Run: headless pygame with SDL's dummy video driver; simulated clock (each Clock.tick advances the game by its frame time, no real sleeping); random seed 0; keys injected as events and as key.get_pressed() state; no mouse input.
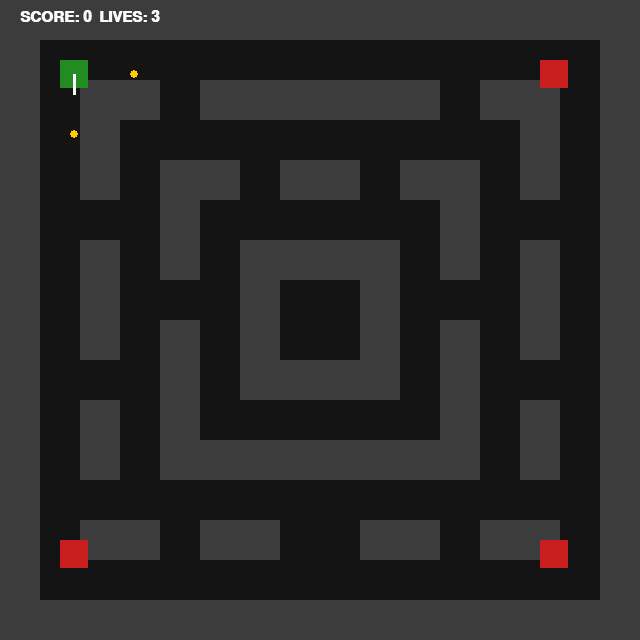
Frame 1 of 4 · flips 1–60 · no input
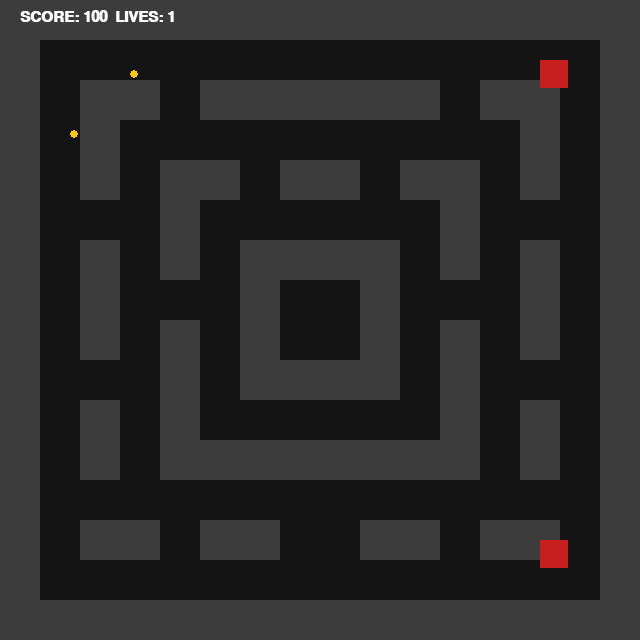
Frame 2 of 4 · flips 61–180 · tapped SPACE, RETURN · held RIGHT (→), D
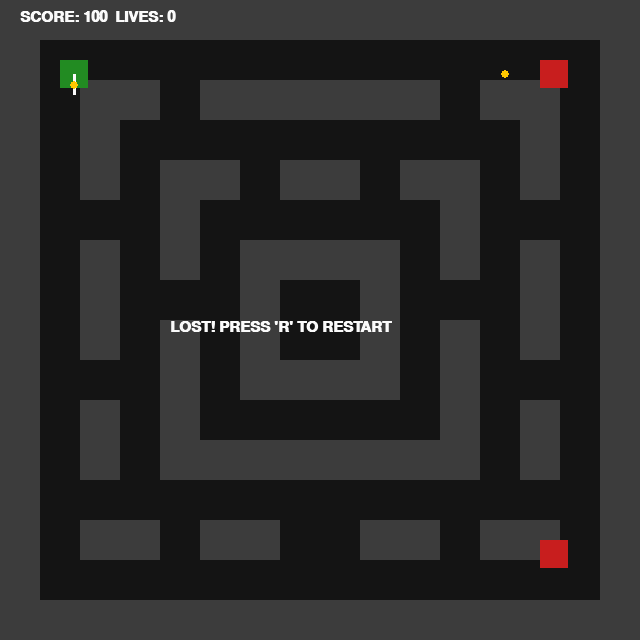
Frame 3 of 4 · flips 181–300 · held DOWN (↓), S
Frame 4 of 4 · flips 301–420 · held LEFT (←), A, UP (↑), W · screen unchanged from frame 3, image omitted

The pygame program that drew these frames:

import pygame
import random
import sys

# --- CONFIGURATION ---
WIDTH, HEIGHT = 640, 640
TILE_SIZE = 40
FPS = 60

# Colors
BLACK = (20, 20, 20)
WHITE = (250, 250, 250)
TANK_GREEN = (34, 139, 34)
ENEMY_RED = (200, 30, 30)
WALL_COLOR = (60, 60, 60)
BULLET_COLOR = (255, 200, 0)
HEART_RED = (255, 50, 50)

LEVEL_MAP = [
    [1,1,1,1,1,1,1,1,1,1,1,1,1,1,1,1],
    [1,0,0,0,0,0,0,0,0,0,0,0,0,0,0,1],
    [1,0,1,1,0,1,1,1,1,1,1,0,1,1,0,1],
    [1,0,1,0,0,0,0,0,0,0,0,0,0,1,0,1],
    [1,0,1,0,1,1,0,1,1,0,1,1,0,1,0,1],
    [1,0,0,0,1,0,0,0,0,0,0,1,0,0,0,1],
    [1,0,1,0,1,0,1,1,1,1,0,1,0,1,0,1],
    [1,0,1,0,0,0,1,0,0,1,0,0,0,1,0,1],
    [1,0,1,0,1,0,1,0,0,1,0,1,0,1,0,1],
    [1,0,0,0,1,0,1,1,1,1,0,1,0,0,0,1],
    [1,0,1,0,1,0,0,0,0,0,0,1,0,1,0,1],
    [1,0,1,0,1,1,1,1,1,1,1,1,0,1,0,1],
    [1,0,0,0,0,0,0,0,0,0,0,0,0,0,0,1],
    [1,0,1,1,0,1,1,0,0,1,1,0,1,1,0,1],
    [1,0,0,0,0,0,0,0,0,0,0,0,0,0,0,1],
    [1,1,1,1,1,1,1,1,1,1,1,1,1,1,1,1],
]

class Bullet:
    def __init__(self, x, y, direction, owner):
        self.pos = pygame.Vector2(x, y)
        self.vel = direction * 7
        self.rect = pygame.Rect(0, 0, 6, 6)
        self.rect.center = (x, y)
        self.owner = owner

class Enemy:
    def __init__(self, x, y):
        self.rect = pygame.Rect(x, y, TILE_SIZE-12, TILE_SIZE-12)
        self.direction = pygame.Vector2(random.choice([-1, 1]), 0)
        self.speed = 2.0
        self.shoot_cooldown = 0
        self.state = "patrol"
        self.hunt_timer = 0

    def can_see_player(self, player_rect, walls):
        # Line of sight check
        line = (self.rect.center, player_rect.center)
        for wall in walls:
            if wall.clipline(line):
                return False
        return True

def main():
    pygame.init()
    screen = pygame.display.set_mode((WIDTH, HEIGHT))
    pygame.display.set_caption("Tank Battle - Stable Build")
    clock = pygame.time.Clock()
    font = pygame.font.SysFont("Arial", 22, bold=True)

    def reset_game():
        return {
            "player_rect": pygame.Rect(60, 60, TILE_SIZE-12, TILE_SIZE-12),
            "player_dir": pygame.Vector2(0, 1),
            "enemies": [Enemy(540, 540), Enemy(540, 60), Enemy(60, 540)],
            "bullets": [],
            "score": 0, "lives": 3, "invuln": 0, "state": "PLAYING"
        }

    game = reset_game()
    walls = [pygame.Rect(c*TILE_SIZE, r*TILE_SIZE, TILE_SIZE, TILE_SIZE) 
             for r, row in enumerate(LEVEL_MAP) for c, val in enumerate(row) if val == 1]

    # --- MAIN LOOP ---
    while True:
        # 1. Event Handling
        for event in pygame.event.get():
            if event.type == pygame.QUIT:
                pygame.quit()
                sys.exit()
            if event.type == pygame.KEYDOWN:
                if game["state"] == "PLAYING" and event.key == pygame.K_SPACE:
                    game["bullets"].append(Bullet(game["player_rect"].centerx, game["player_rect"].centery, game["player_dir"], "player"))
                elif game["state"] != "PLAYING" and event.key == pygame.K_r:
                    game = reset_game()

        # 2. Logic Update
        if game["state"] == "PLAYING":
            # Player Movement
            keys = pygame.key.get_pressed()
            move = pygame.Vector2(0, 0)
            if keys[pygame.K_UP]: move.y = -1
            elif keys[pygame.K_DOWN]: move.y = 1
            elif keys[pygame.K_LEFT]: move.x = -1
            elif keys[pygame.K_RIGHT]: move.x = 1

            if move.length() > 0:
                move = move.normalize()
                game["player_dir"] = move
                # X-axis movement
                game["player_rect"].x += move.x * 4
                for w in walls:
                    if game["player_rect"].colliderect(w):
                        game["player_rect"].x -= move.x * 4
                # Y-axis movement
                game["player_rect"].y += move.y * 4
                for w in walls:
                    if game["player_rect"].colliderect(w):
                        game["player_rect"].y -= move.y * 4

            # Enemy Update
            for e in game["enemies"]:
                if e.can_see_player(game["player_rect"], walls):
                    e.state = "hunt"
                    e.hunt_timer = 90 # Stay aggressive for 1.5 seconds
                
                if e.state == "hunt":
                    target_vec = (pygame.Vector2(game["player_rect"].center) - pygame.Vector2(e.rect.center))
                    if target_vec.length() > 0:
                        e.direction = target_vec.normalize()
                    
                    if e.shoot_cooldown <= 0:
                        game["bullets"].append(Bullet(e.rect.centerx, e.rect.centery, e.direction, "enemy"))
                        e.shoot_cooldown = 60
                    
                    e.hunt_timer -= 1
                    if e.hunt_timer <= 0: e.state = "patrol"

                # Move Enemy
                e.shoot_cooldown -= 1
                old_rect = e.rect.copy()
                e.rect.x += e.direction.x * e.speed
                e.rect.y += e.direction.y * e.speed
                
                if any(e.rect.colliderect(w) for w in walls):
                    e.rect = old_rect
                    if e.state == "patrol":
                        e.direction = pygame.Vector2(random.choice([-1, 0, 1]), random.choice([-1, 0, 1]))
                        if e.direction.length() == 0: e.direction = pygame.Vector2(1, 0)

            # Bullet Logic
            if game["invuln"] > 0: game["invuln"] -= 1
            for b in game["bullets"][:]:
                b.pos += b.vel
                b.rect.center = (int(b.pos.x), int(b.pos.y))
                
                hit_wall = any(b.rect.colliderect(w) for w in walls)
                
                if hit_wall:
                    if b in game["bullets"]: game["bullets"].remove(b)
                    continue

                if b.owner == "enemy" and b.rect.colliderect(game["player_rect"]) and game["invuln"] <= 0:
                    game["lives"] -= 1
                    game["invuln"] = 60
                    game["player_rect"].topleft = (60, 60)
                    if b in game["bullets"]: game["bullets"].remove(b)
                    if game["lives"] <= 0: game["state"] = "LOST"
                
                elif b.owner == "player":
                    for e in game["enemies"][:]:
                        if b.rect.colliderect(e.rect):
                            game["enemies"].remove(e)
                            if b in game["bullets"]: game["bullets"].remove(b)
                            game["score"] += 100
                            break
            
            if not game["enemies"]: game["state"] = "WON"

        # 3. Rendering (Always happens)
        screen.fill(BLACK)
        for w in walls:
            pygame.draw.rect(screen, WALL_COLOR, w)
        
        # Draw Player
        if game["invuln"] % 10 < 5:
            pygame.draw.rect(screen, TANK_GREEN, game["player_rect"])
            pygame.draw.line(screen, WHITE, game["player_rect"].center, 
                             game["player_rect"].center + game["player_dir"] * 20, 3)
        
        # Draw Enemies
        for e in game["enemies"]:
            pygame.draw.rect(screen, ENEMY_RED, e.rect)
        
        # Draw Bullets
        for b in game["bullets"]:
            pygame.draw.circle(screen, BULLET_COLOR, (int(b.pos.x), int(b.pos.y)), 4)

        # UI
        ui_txt = font.render(f"SCORE: {game['score']}  LIVES: {game['lives']}", True, WHITE)
        screen.blit(ui_txt, (20, 10))
        
        if game["state"] != "PLAYING":
            end_txt = font.render(f"{game['state']}! PRESS 'R' TO RESTART", True, WHITE)
            screen.blit(end_txt, (WIDTH//2 - 150, HEIGHT//2))

        pygame.display.flip()
        clock.tick(FPS)

if __name__ == "__main__":
    main()
